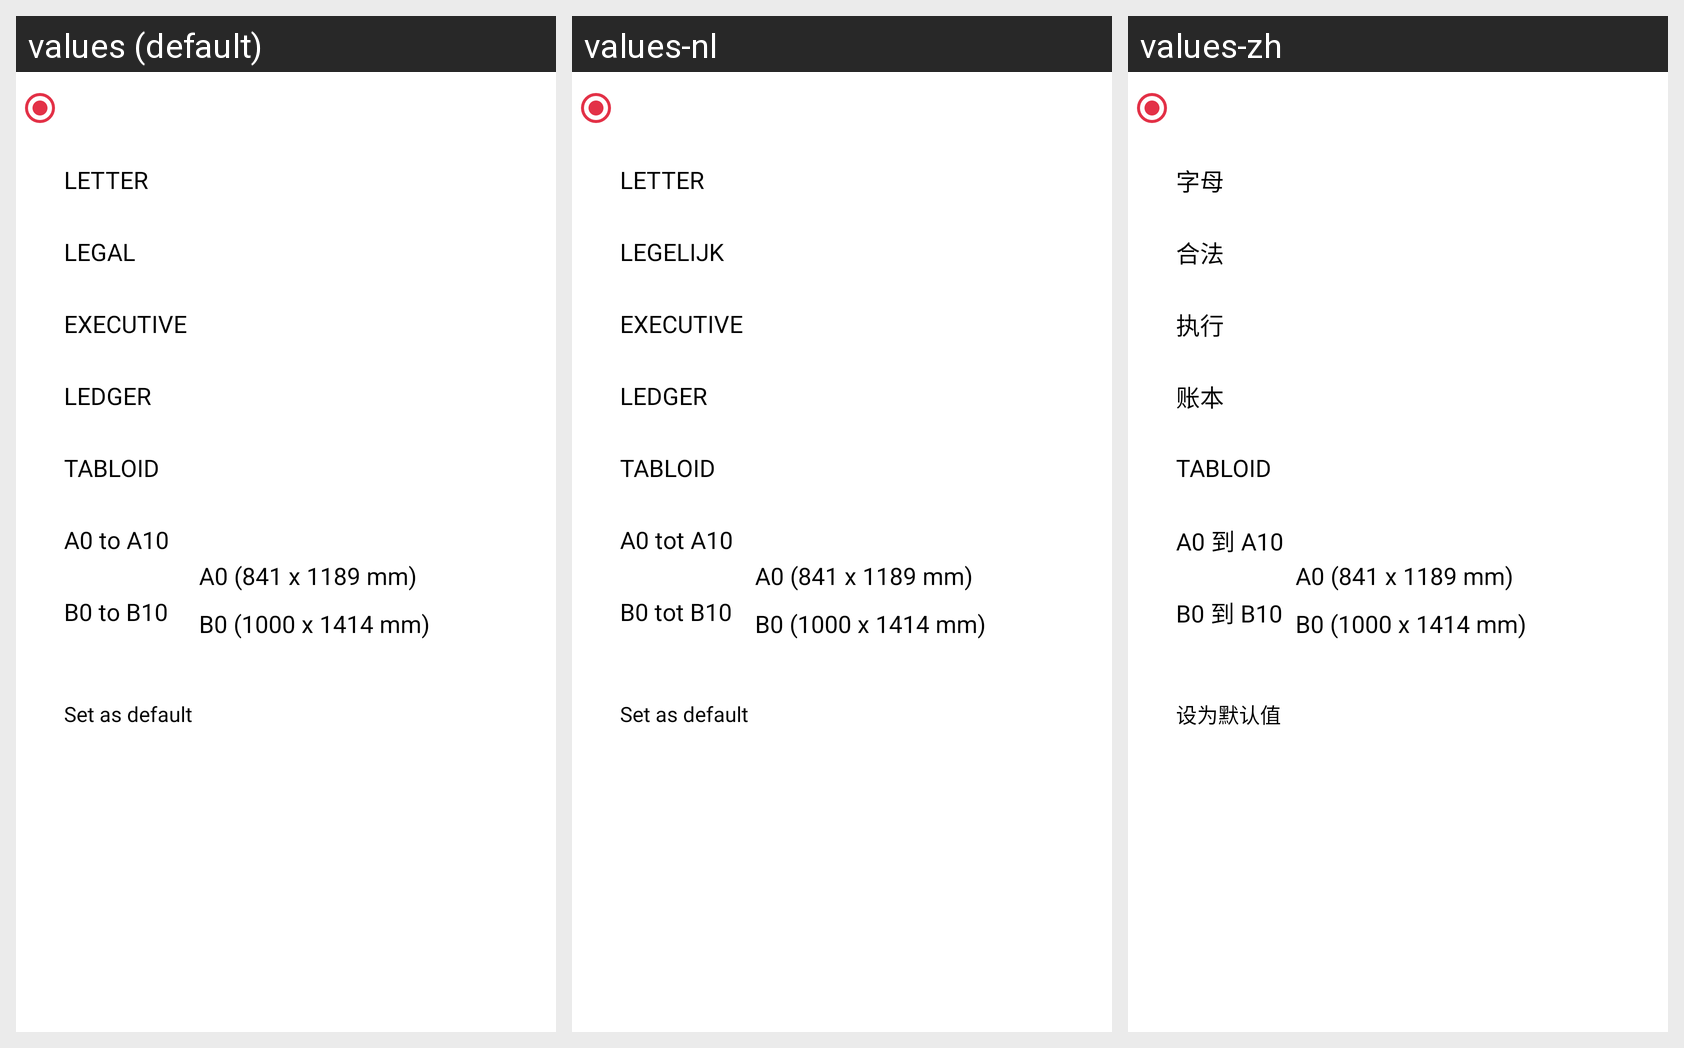

For this localized Android screen grid, give each drawn string resource with its value in every locale shown.
Android screen res/layout/set_page_size_dialog.xml rendered under 3 locales, left to right: values (default), values-nl, values-zh. Device: Nexus 5 (rendered at 1080×1920; each locale shown at half size, 540×960, under a caption strip naming it); theme Theme.PDFReader.
Other locales in the repository, not shown: values-af, values-bg, values-de, values-el, values-es, values-fr, values-hi, values-ru, values-vi.
Strings drawn on this screen, with the default value and each locale's value (text and hints the layout hard-codes, and strings that could not be matched under every locale, appear in the picture but are not listed):

letter
  values: LETTER
  values-nl: LETTER
  values-zh: 字母

legal
  values: LEGAL
  values-nl: LEGELIJK
  values-zh: 合法

executive
  values: EXECUTIVE
  values-nl: EXECUTIVE
  values-zh: 执行

ledger
  values: LEDGER
  values-nl: LEDGER
  values-zh: 账本

tabloid
  values: TABLOID
  values-nl: TABLOID
  values-zh: TABLOID

a0_to_a10
  values: A0 to A10
  values-nl: A0 tot A10
  values-zh: A0 到 A10

b0_to_b10
  values: B0 to B10
  values-nl: B0 tot B10
  values-zh: B0 到 B10

set_as_default
  values: Set as default
  values-nl: Set as default
  values-zh: 设为默认值
